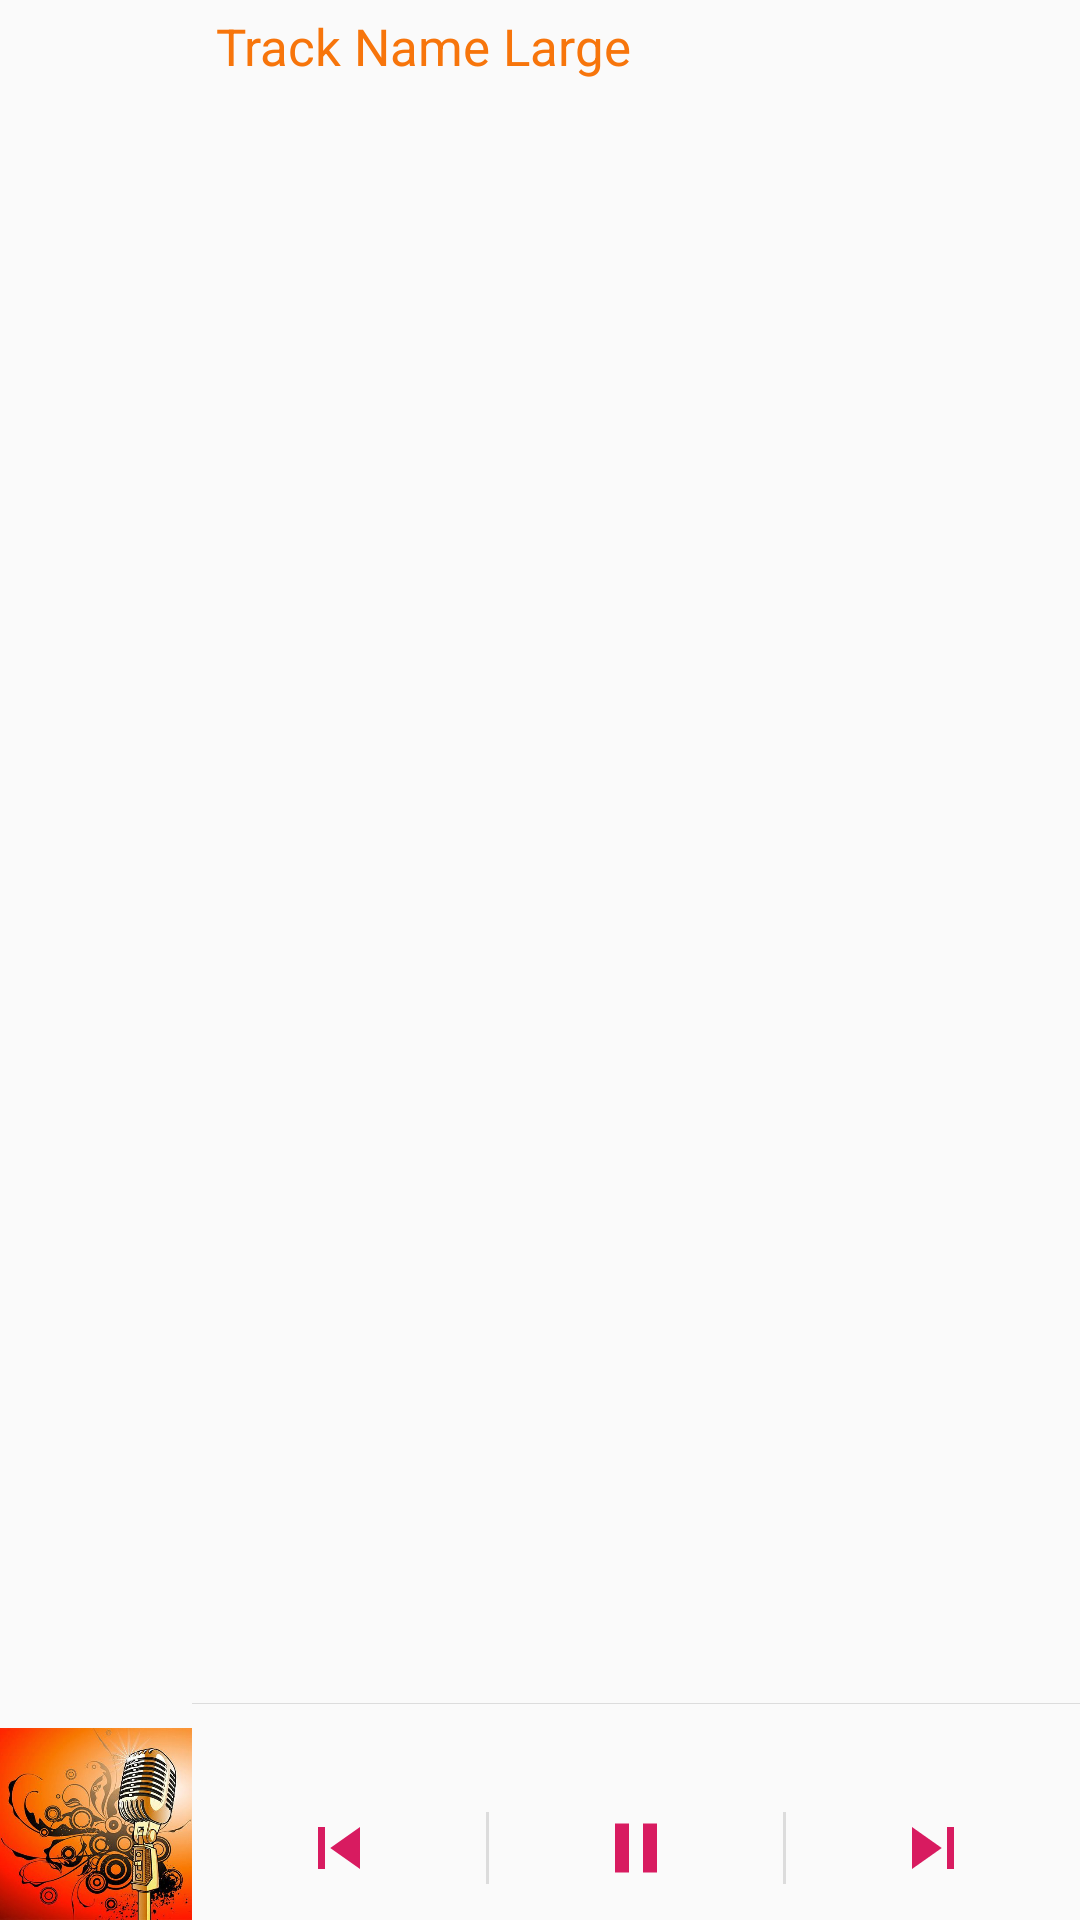

Android layout source for this screen:
<!-- AndroidManifest.xml: application theme AppTheme -->
<!-- res/layout/status_bar.xml -->
<?xml version="1.0" encoding="utf-8"?>
<RelativeLayout android:id="@+id/notificationsmqll" android:layout_width="fill_parent" android:layout_height="64dip"
    xmlns:android="http://schemas.android.com/apk/res/android">

    <ImageView
        android:id="@+id/status_bar_album_art"
        android:layout_width="64dip"
        android:layout_height="64dip"
        android:scaleType="centerCrop"
        android:layout_alignParentLeft="true"
        android:layout_alignParentBottom="true"
        android:src="@drawable/music"/>

    <LinearLayout
        android:orientation="horizontal"
        android:id="@+id/buttons"
        android:layout_width="wrap_content"
        android:layout_height="wrap_content"
        android:divider="?android:listDivider"
        android:layout_toRightOf="@id/status_bar_album_art"
        android:layout_alignParentRight="true"
        android:layout_alignParentBottom="true"
        android:showDividers="middle"
        android:dividerPadding="12.0dip"
        android:layout_marginTop="24dp">

        <ImageButton
            android:id="@+id/status_bar_prev"
            android:background="?android:selectableItemBackground"
            android:padding="10.0dip"
            android:layout_width="0.0dip"
            android:layout_height="@dimen/play_controls_notification"
            android:src="@drawable/ic_skip_previous_orange_35dp"
            android:scaleType="fitCenter"
            android:layout_weight="1.0" />
        <ImageButton
            android:id="@+id/status_bar_playy"
            android:background="?android:selectableItemBackground"
            android:padding="10.0dip"
            android:layout_width="0.0dip"
            android:layout_height="@dimen/play_controls_notification"
            android:src="@drawable/pause_orange"
            android:scaleType="fitCenter"
            android:layout_weight="1.0" />
        <ImageButton android:id="@+id/status_bar_next"
            android:background="?android:selectableItemBackground"
            android:padding="10.0dip"
            android:layout_width="0.0dip"
            android:layout_height="@dimen/play_controls_notification"
            android:src="@drawable/ic_skip_next_black_35dp"
            android:scaleType="fitCenter"
            android:layout_weight="1.0" />
    </LinearLayout>
    <ImageView
        android:background="?android:dividerHorizontal"
        android:layout_width="wrap_content"
        android:layout_height="1.0px"
        android:layout_toRightOf="@id/status_bar_album_art"
        android:layout_above="@+id/buttons"
        android:layout_alignParentRight="true" />
    <ImageButton
        android:id="@+id/status_bar_small"
        android:background="?android:selectableItemBackground"
        android:layout_width="25dp"
        android:layout_height="25dp"
        android:src="@drawable/ic_close_orange_24dp"
        android:layout_alignParentTop="true"
        android:layout_alignParentRight="true"
        android:layout_marginRight="10dp"/>
    <LinearLayout
        android:layout_gravity="center_vertical"
        android:orientation="vertical"
        android:id="@+id/textarea"
        android:paddingLeft="@dimen/notification_padding"
        android:paddingTop="4dip"
        android:layout_width="fill_parent"
        android:layout_height="wrap_content"
        android:layout_toLeftOf="@id/status_bar_small"
        android:layout_toRightOf="@id/status_bar_album_art"
        android:layout_alignParentTop="true">
        <TextView
            android:ellipsize="marquee"
            android:layout_gravity="left"
            android:id="@+id/status_bar_track_name"
            android:focusable="true"
            android:fadingEdge="horizontal"
            android:layout_width="fill_parent"
            android:layout_height="wrap_content"
            android:singleLine="true"
            android:textColor="#f7750b"
            android:text="Track Name Large"
            android:textSize="17sp"
            />

    </LinearLayout>
</RelativeLayout>
<!-- resources referenced by this layout -->
<resources>
  <dimen name="notification_padding">8.0dip</dimen>
  <dimen name="play_controls_notification">48.0dip</dimen>
  <!-- drawable ic_skip_next_black_35dp (drawable) -->
  <vector android:height="35dp" android:viewportHeight="24.0"
      android:viewportWidth="24.0" android:width="35dp" xmlns:android="http://schemas.android.com/apk/res/android">
      <path android:fillColor="#D81B60" android:pathData="M6,18l8.5,-6L6,6v12zM16,6v12h2V6h-2z"/>
  </vector>
  <!-- drawable ic_skip_previous_orange_35dp (drawable) -->
  <vector android:height="35dp" android:tint="#D81B60"
      android:viewportHeight="24.0" android:viewportWidth="24.0"
      android:width="35dp" xmlns:android="http://schemas.android.com/apk/res/android">
      <path android:fillColor="#FF000000" android:pathData="M6,6h2v12L6,18zM9.5,12l8.5,6L18,6z"/>
  </vector>
  <!-- drawable music: jpg bitmap (drawable, 60812 bytes) -->
  <!-- drawable pause_orange (drawable) -->
  <vector android:height="35dp" android:tint="#D81B60"
      android:viewportHeight="24.0" android:viewportWidth="24.0"
      android:width="35dp" xmlns:android="http://schemas.android.com/apk/res/android">
      <path android:fillColor="#FF000000" android:pathData="M6,19h4L10,5L6,5v14zM14,5v14h4L18,5h-4z"/>
  </vector>
  <style name="AppTheme" parent="Theme.AppCompat.Light.DarkActionBar">
          
          <item name="colorPrimary">@color/colorPrimary</item>
          <item name="colorPrimaryDark">@color/colorPrimaryDark</item>
          <item name="colorAccent">@color/colorAccent</item>
      </style>
  <color name="colorPrimary">#D81B60</color>
  <color name="colorPrimaryDark">#C2185B</color>
  <color name="colorAccent">#37474F</color>
</resources>
